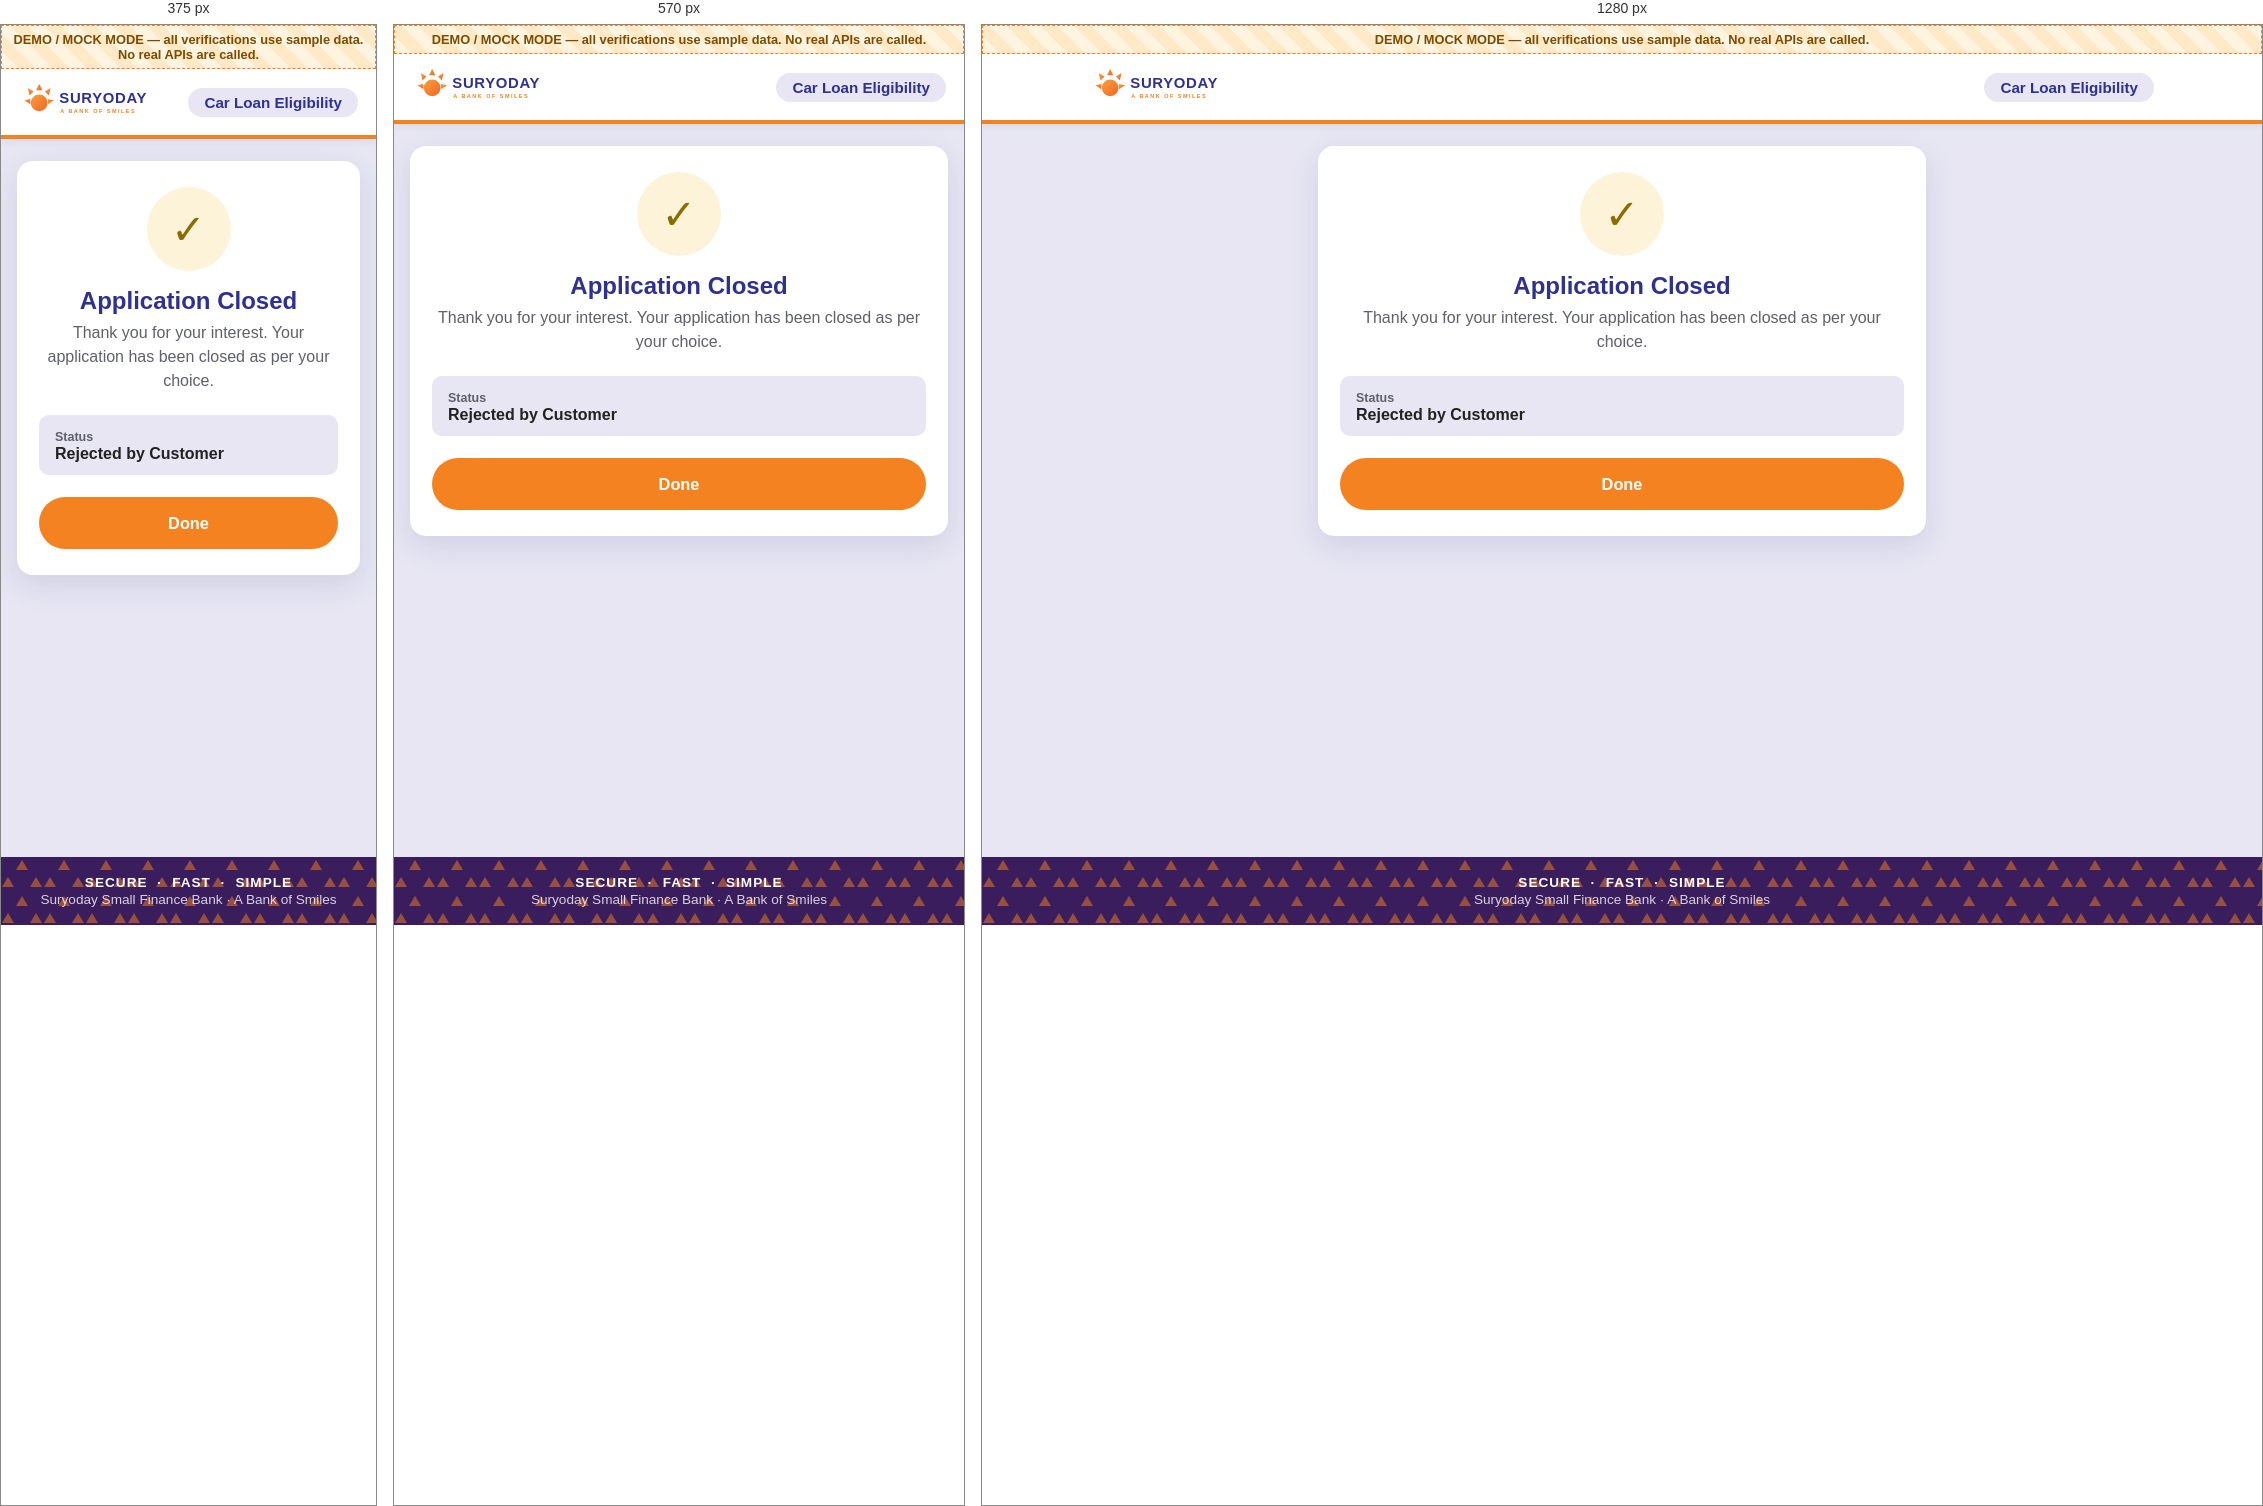
Rendered at 375 px, 570 px and 1280 px, left to right.

<!-- file: closed.html -->
<!doctype html>
<html lang="en">
<head>
  <meta charset="utf-8" />
  <meta name="viewport" content="width=device-width, initial-scale=1, viewport-fit=cover" />
  <title>Application Closed &middot; Suryoday Small Finance Bank</title>
  <link rel="stylesheet" href="css/suryoday-theme.css" />
  <link rel="stylesheet" href="css/site.css" />
</head>
<body>
<div class="app-shell">
  <div class="mock-banner" role="note">DEMO / MOCK MODE &mdash; all verifications use sample data. No real APIs are called.</div>
  <header class="app-header">
    <div class="inner">
      <a class="brand" href="index.html" aria-label="Suryoday Small Finance Bank home">
        <img src="images/suryoday-logo.svg" alt="Suryoday Small Finance Bank &ndash; A Bank of Smiles" />
      </a>
      <span class="product-tag">Car Loan Eligibility</span>
    </div>
  </header>

  <main class="app-main">
    <div class="card-surface" style="text-align:center;">
      <div class="result-icon refer" aria-hidden="true">&#10003;</div>
      <h1 class="page-title">Application Closed</h1>
      <p class="page-subtitle">Thank you for your interest. Your application has been closed as per your choice.</p>
      <div class="readonly-block" style="text-align:left;">
        <span class="l">Status</span><div class="v">Rejected by Customer</div>
      </div>
      <div class="btn-row">
        <a href="index.html" class="btn btn-cta">Done</a>
      </div>
    </div>
  </main>
  <footer class="app-footer">
    <div class="pills">SECURE &nbsp;&middot;&nbsp; FAST &nbsp;&middot;&nbsp; SIMPLE</div>
    <div>Suryoday Small Finance Bank &middot; A Bank of Smiles</div>
  </footer>
</div>
<script src="js/site.js"></script>
<script src="js/otp.js"></script>
</body>
</html>


/* @media block from css/suryoday-theme.css */
@media (max-width: 420px) { .choice-grid { grid-template-columns: 1fr; } }

/* @media block from css/suryoday-theme.css */
@media (min-width: 720px) {
    .stepper .mobile-line, .stepper .bar { display: none; }
    .stepper .track { display: flex; justify-content: space-between; gap: 4px; }
    .stepper .node { flex: 1; text-align: center; font-size: .72rem; color: var(--muted); position: relative; }
    .stepper .node::before {
        content: ""; display: block; width: 26px; height: 26px; border-radius: 50%;
        background: var(--white); border: 2px solid var(--border); margin: 0 auto 6px;
        line-height: 22px; font-weight: 700;
    }
    .stepper .node.done::before { content: "\2713"; background: var(--primary-blue); border-color: var(--primary-blue); color: #fff; }
    .stepper .node.active::before { background: var(--primary-orange); border-color: var(--primary-orange); color: #fff; }
    .stepper .node.active { color: var(--primary-blue); font-weight: 800; }
}

/* @media block from css/suryoday-theme.css */
@media (max-width: 420px) { .amount-cards { grid-template-columns: 1fr; } }